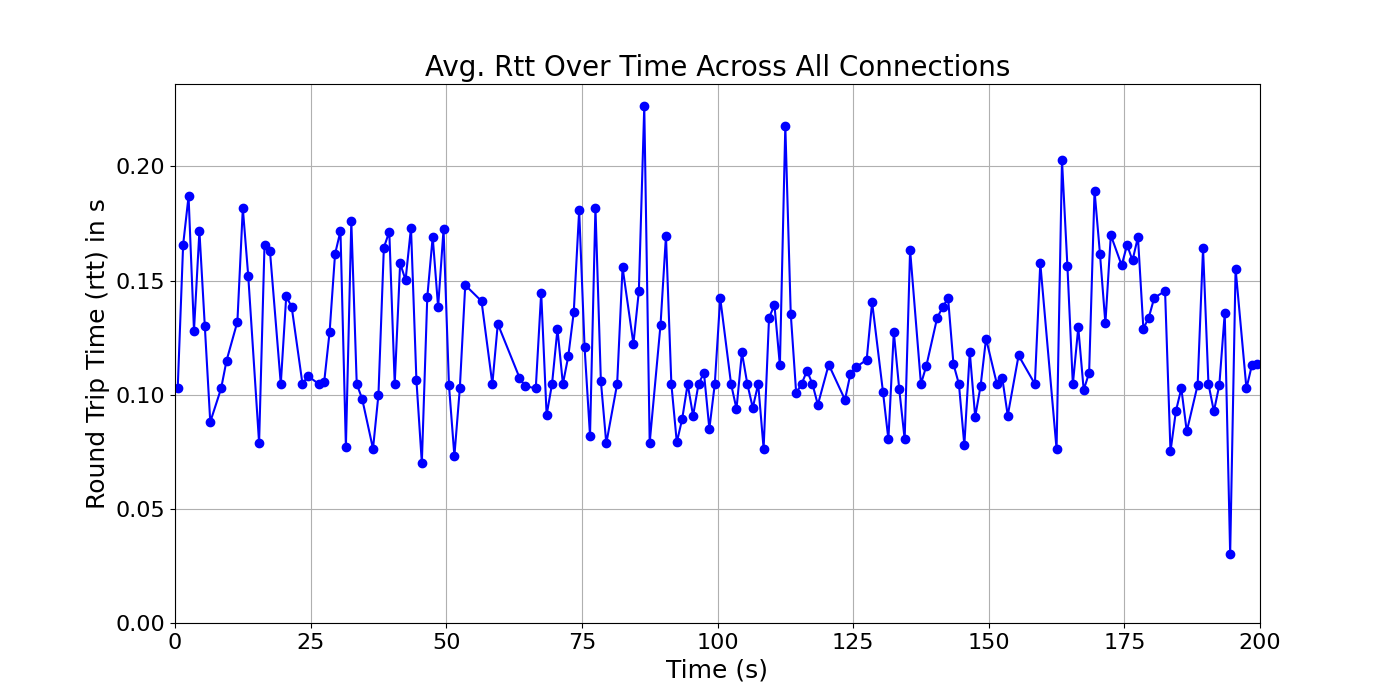

The file beside this chart, header and first rows:
time_bin, rtt, time_bin_mid
[0, 1), 0.1028, 0.5
[1, 2), 0.1657, 1.5
[2, 3), 0.1869, 2.5
[3, 4), 0.1281, 3.5
[4, 5), 0.1716, 4.5
[5, 6), 0.1301, 5.5
[6, 7), 0.08805, 6.5
[8, 9), 0.1028, 8.5
[9, 10), 0.1149, 9.5
[11, 12), 0.132, 11.5
[12, 13), 0.1817, 12.5
[13, 14), 0.152, 13.5
[15, 16), 0.07893, 15.5
[16, 17), 0.1656, 16.5
[17, 18), 0.1631, 17.5
[19, 20), 0.1047, 19.5
[20, 21), 0.143, 20.5
[21, 22), 0.1386, 21.5
[23, 24), 0.1047, 23.5
[24, 25), 0.1082, 24.5
[26, 27), 0.1047, 26.5
[27, 28), 0.1056, 27.5
[28, 29), 0.1275, 28.5
[29, 30), 0.1616, 29.5
[30, 31), 0.1717, 30.5
[31, 32), 0.07705, 31.5
[32, 33), 0.176, 32.5
[33, 34), 0.1047, 33.5
[34, 35), 0.09818, 34.5
[36, 37), 0.07633, 36.5
[37, 38), 0.09998, 37.5
[38, 39), 0.1645, 38.5
[39, 40), 0.1714, 39.5
[40, 41), 0.1047, 40.5
[41, 42), 0.1576, 41.5
[42, 43), 0.1502, 42.5
[43, 44), 0.1731, 43.5
[44, 45), 0.1064, 44.5
[45, 46), 0.07012, 45.5
[46, 47), 0.1426, 46.5
[47, 48), 0.1691, 47.5
[48, 49), 0.1384, 48.5
[49, 50), 0.1724, 49.5
[50, 51), 0.1042, 50.5
[51, 52), 0.07315, 51.5
[52, 53), 0.1028, 52.5
[53, 54), 0.148, 53.5
[56, 57), 0.141, 56.5
[58, 59), 0.1047, 58.5
[59, 60), 0.131, 59.5
[63, 64), 0.1075, 63.5
[64, 65), 0.1039, 64.5
[66, 67), 0.1028, 66.5
[67, 68), 0.1448, 67.5
[68, 69), 0.09112, 68.5
[69, 70), 0.1047, 69.5
[70, 71), 0.1288, 70.5
[71, 72), 0.1047, 71.5
[72, 73), 0.1169, 72.5
[73, 74), 0.1361, 73.5
... 105 more rows
